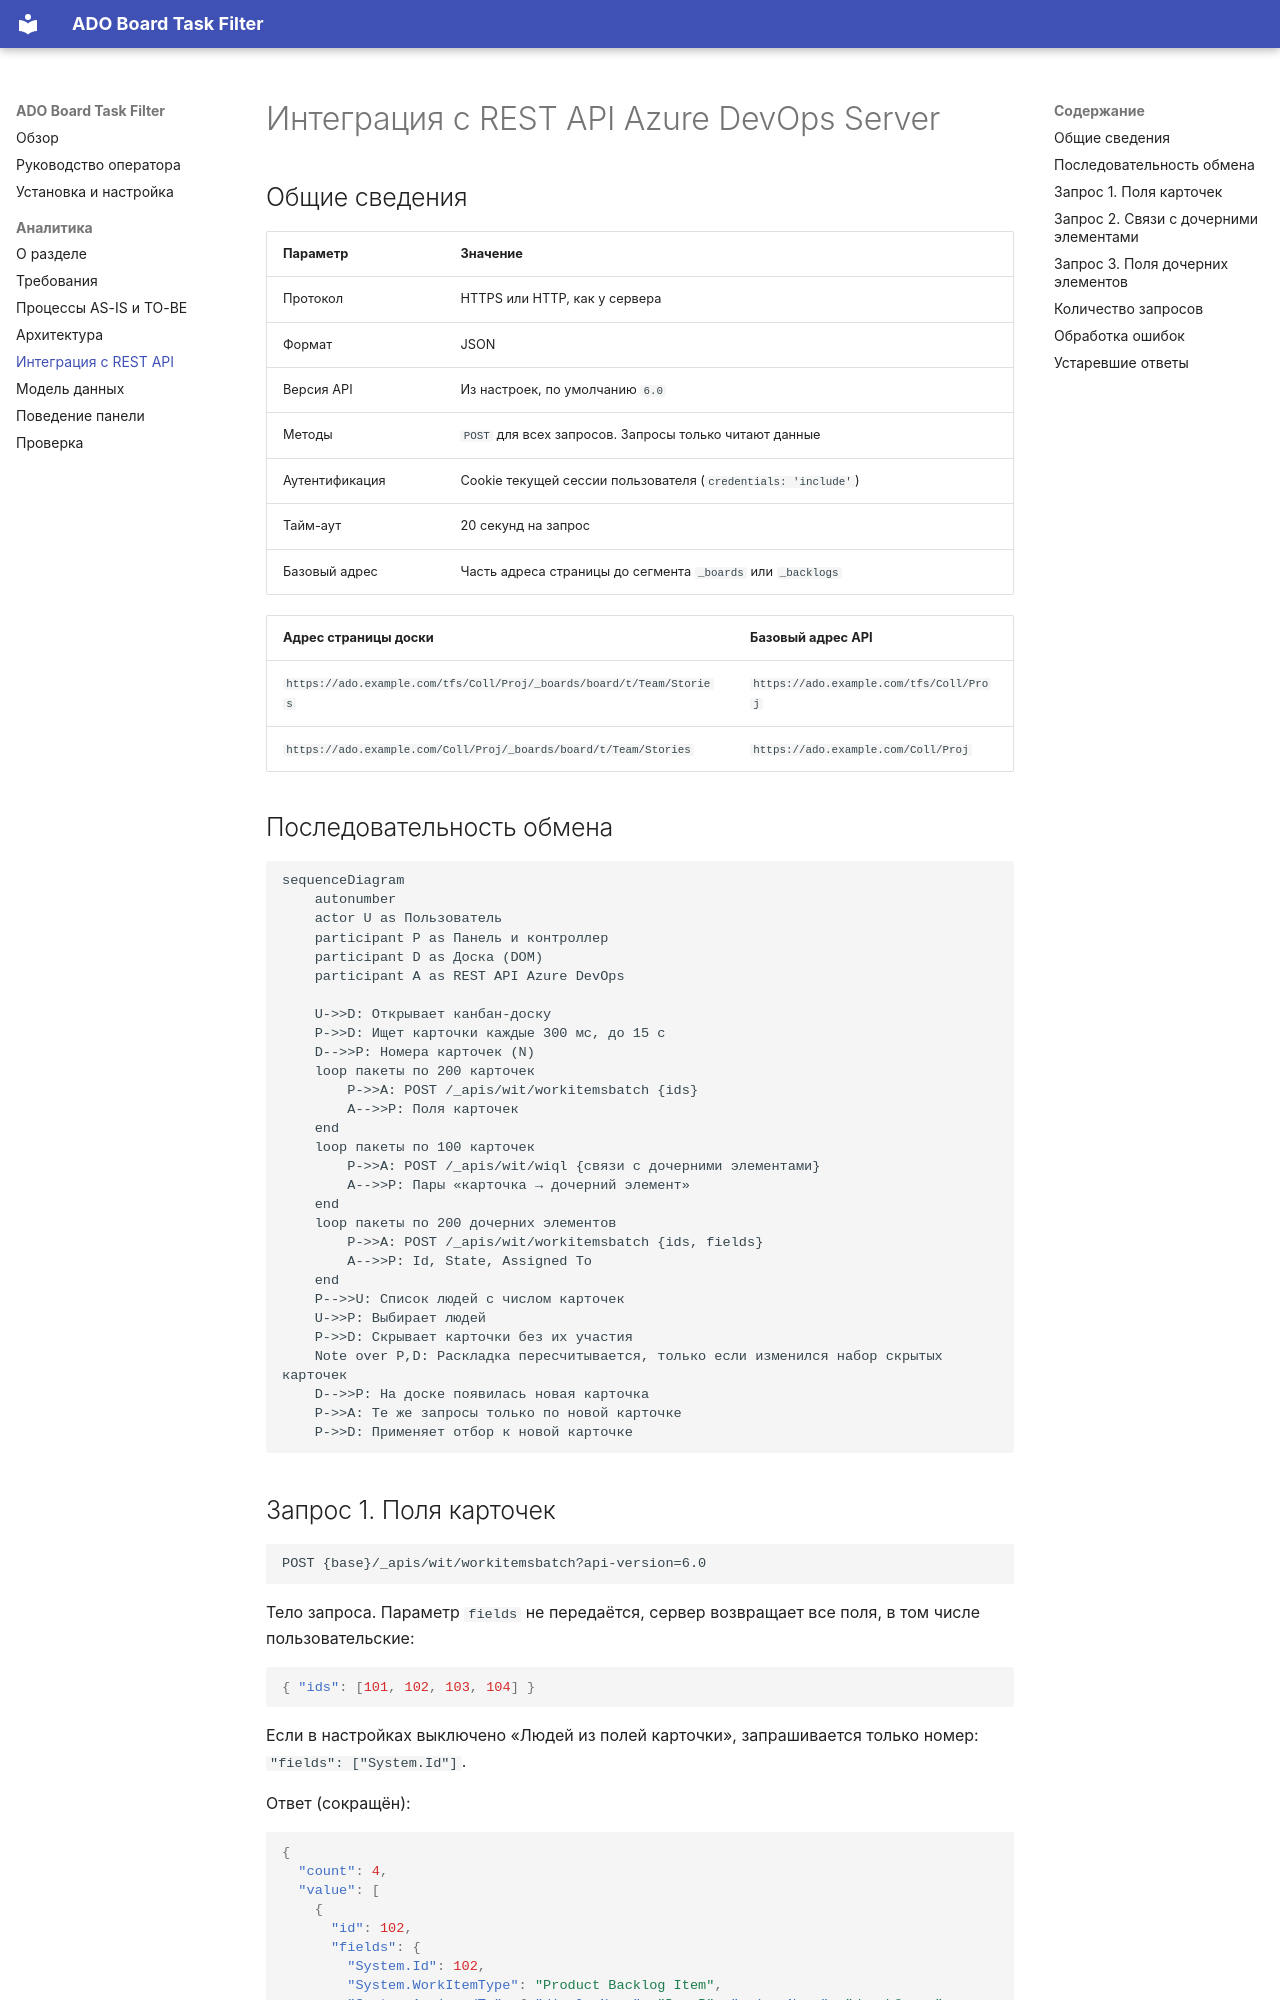

repository: EgorovaLiliya/ADOBoardTaskFilter · page: analysis/integration/index.html · generator: mkdocs

# Интеграция с REST API Azure DevOps Server

## Общие сведения

| Параметр | Значение |
|---|---|
| Протокол | HTTPS или HTTP, как у сервера |
| Формат | JSON |
| Версия API | Из настроек, по умолчанию `6.0` |
| Методы | `POST` для всех запросов. Запросы только читают данные |
| Аутентификация | Cookie текущей сессии пользователя (`credentials: 'include'`) |
| Тайм-аут | 20 секунд на запрос |
| Базовый адрес | Часть адреса страницы до сегмента `_boards` или `_backlogs` |

| Адрес страницы доски | Базовый адрес API |
|---|---|
| `https://ado.example.com/tfs/Coll/Proj/_boards/board/t/Team/Stories` | `https://ado.example.com/tfs/Coll/Proj` |
| `https://ado.example.com/Coll/Proj/_boards/board/t/Team/Stories` | `https://ado.example.com/Coll/Proj` |

## Последовательность обмена

```mermaid
sequenceDiagram
    autonumber
    actor U as Пользователь
    participant P as Панель и контроллер
    participant D as Доска (DOM)
    participant A as REST API Azure DevOps

    U->>D: Открывает канбан-доску
    P->>D: Ищет карточки каждые 300 мс, до 15 с
    D-->>P: Номера карточек (N)
    loop пакеты по 200 карточек
        P->>A: POST /_apis/wit/workitemsbatch {ids}
        A-->>P: Поля карточек
    end
    loop пакеты по 100 карточек
        P->>A: POST /_apis/wit/wiql {связи с дочерними элементами}
        A-->>P: Пары «карточка → дочерний элемент»
    end
    loop пакеты по 200 дочерних элементов
        P->>A: POST /_apis/wit/workitemsbatch {ids, fields}
        A-->>P: Id, State, Assigned To
    end
    P-->>U: Список людей с числом карточек
    U->>P: Выбирает людей
    P->>D: Скрывает карточки без их участия
    Note over P,D: Раскладка пересчитывается, только если изменился набор скрытых карточек
    D-->>P: На доске появилась новая карточка
    P->>A: Те же запросы только по новой карточке
    P->>D: Применяет отбор к новой карточке
```
